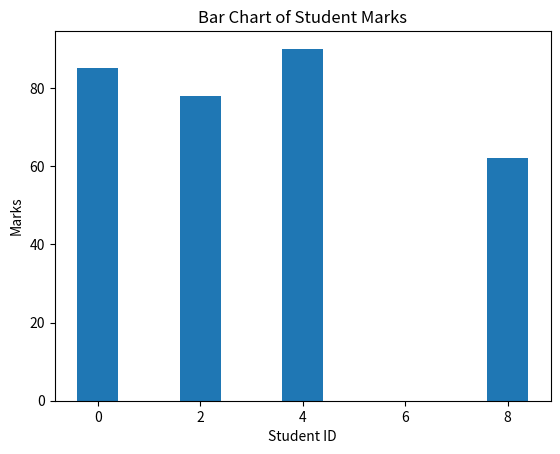
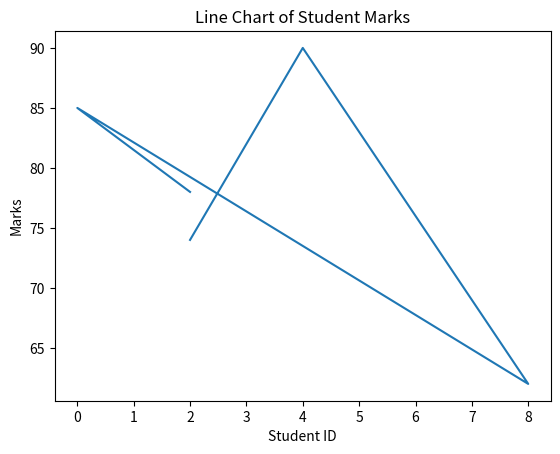

These charts were generated, in order, by the following Python code:
import pandas as pd
import numpy as np
import matplotlib.pyplot as plt
data = {
    "Student_ID": [2,0,8,4,2],
    "Marks": [78,85,62,90,74],
    "Attendance": [80,90,70,95,85]
}
df =pd.DataFrame(data)
#-----------------------------
# Bar chart
#-----------------------------
plt.figure()
plt.bar(df["Student_ID"],df["Marks"])
plt.xlabel("Student ID")
plt.ylabel("Marks")
plt.title("Bar Chart of Student Marks")
plt.show()
#-----------------------------
#Line Plot
#-----------------------------
plt.figure()
plt.plot(df["Student_ID"],df["Marks"])
plt.xlabel("Student ID")
plt.ylabel("Marks")
plt.title("Line Chart of Student Marks")
plt.show()
